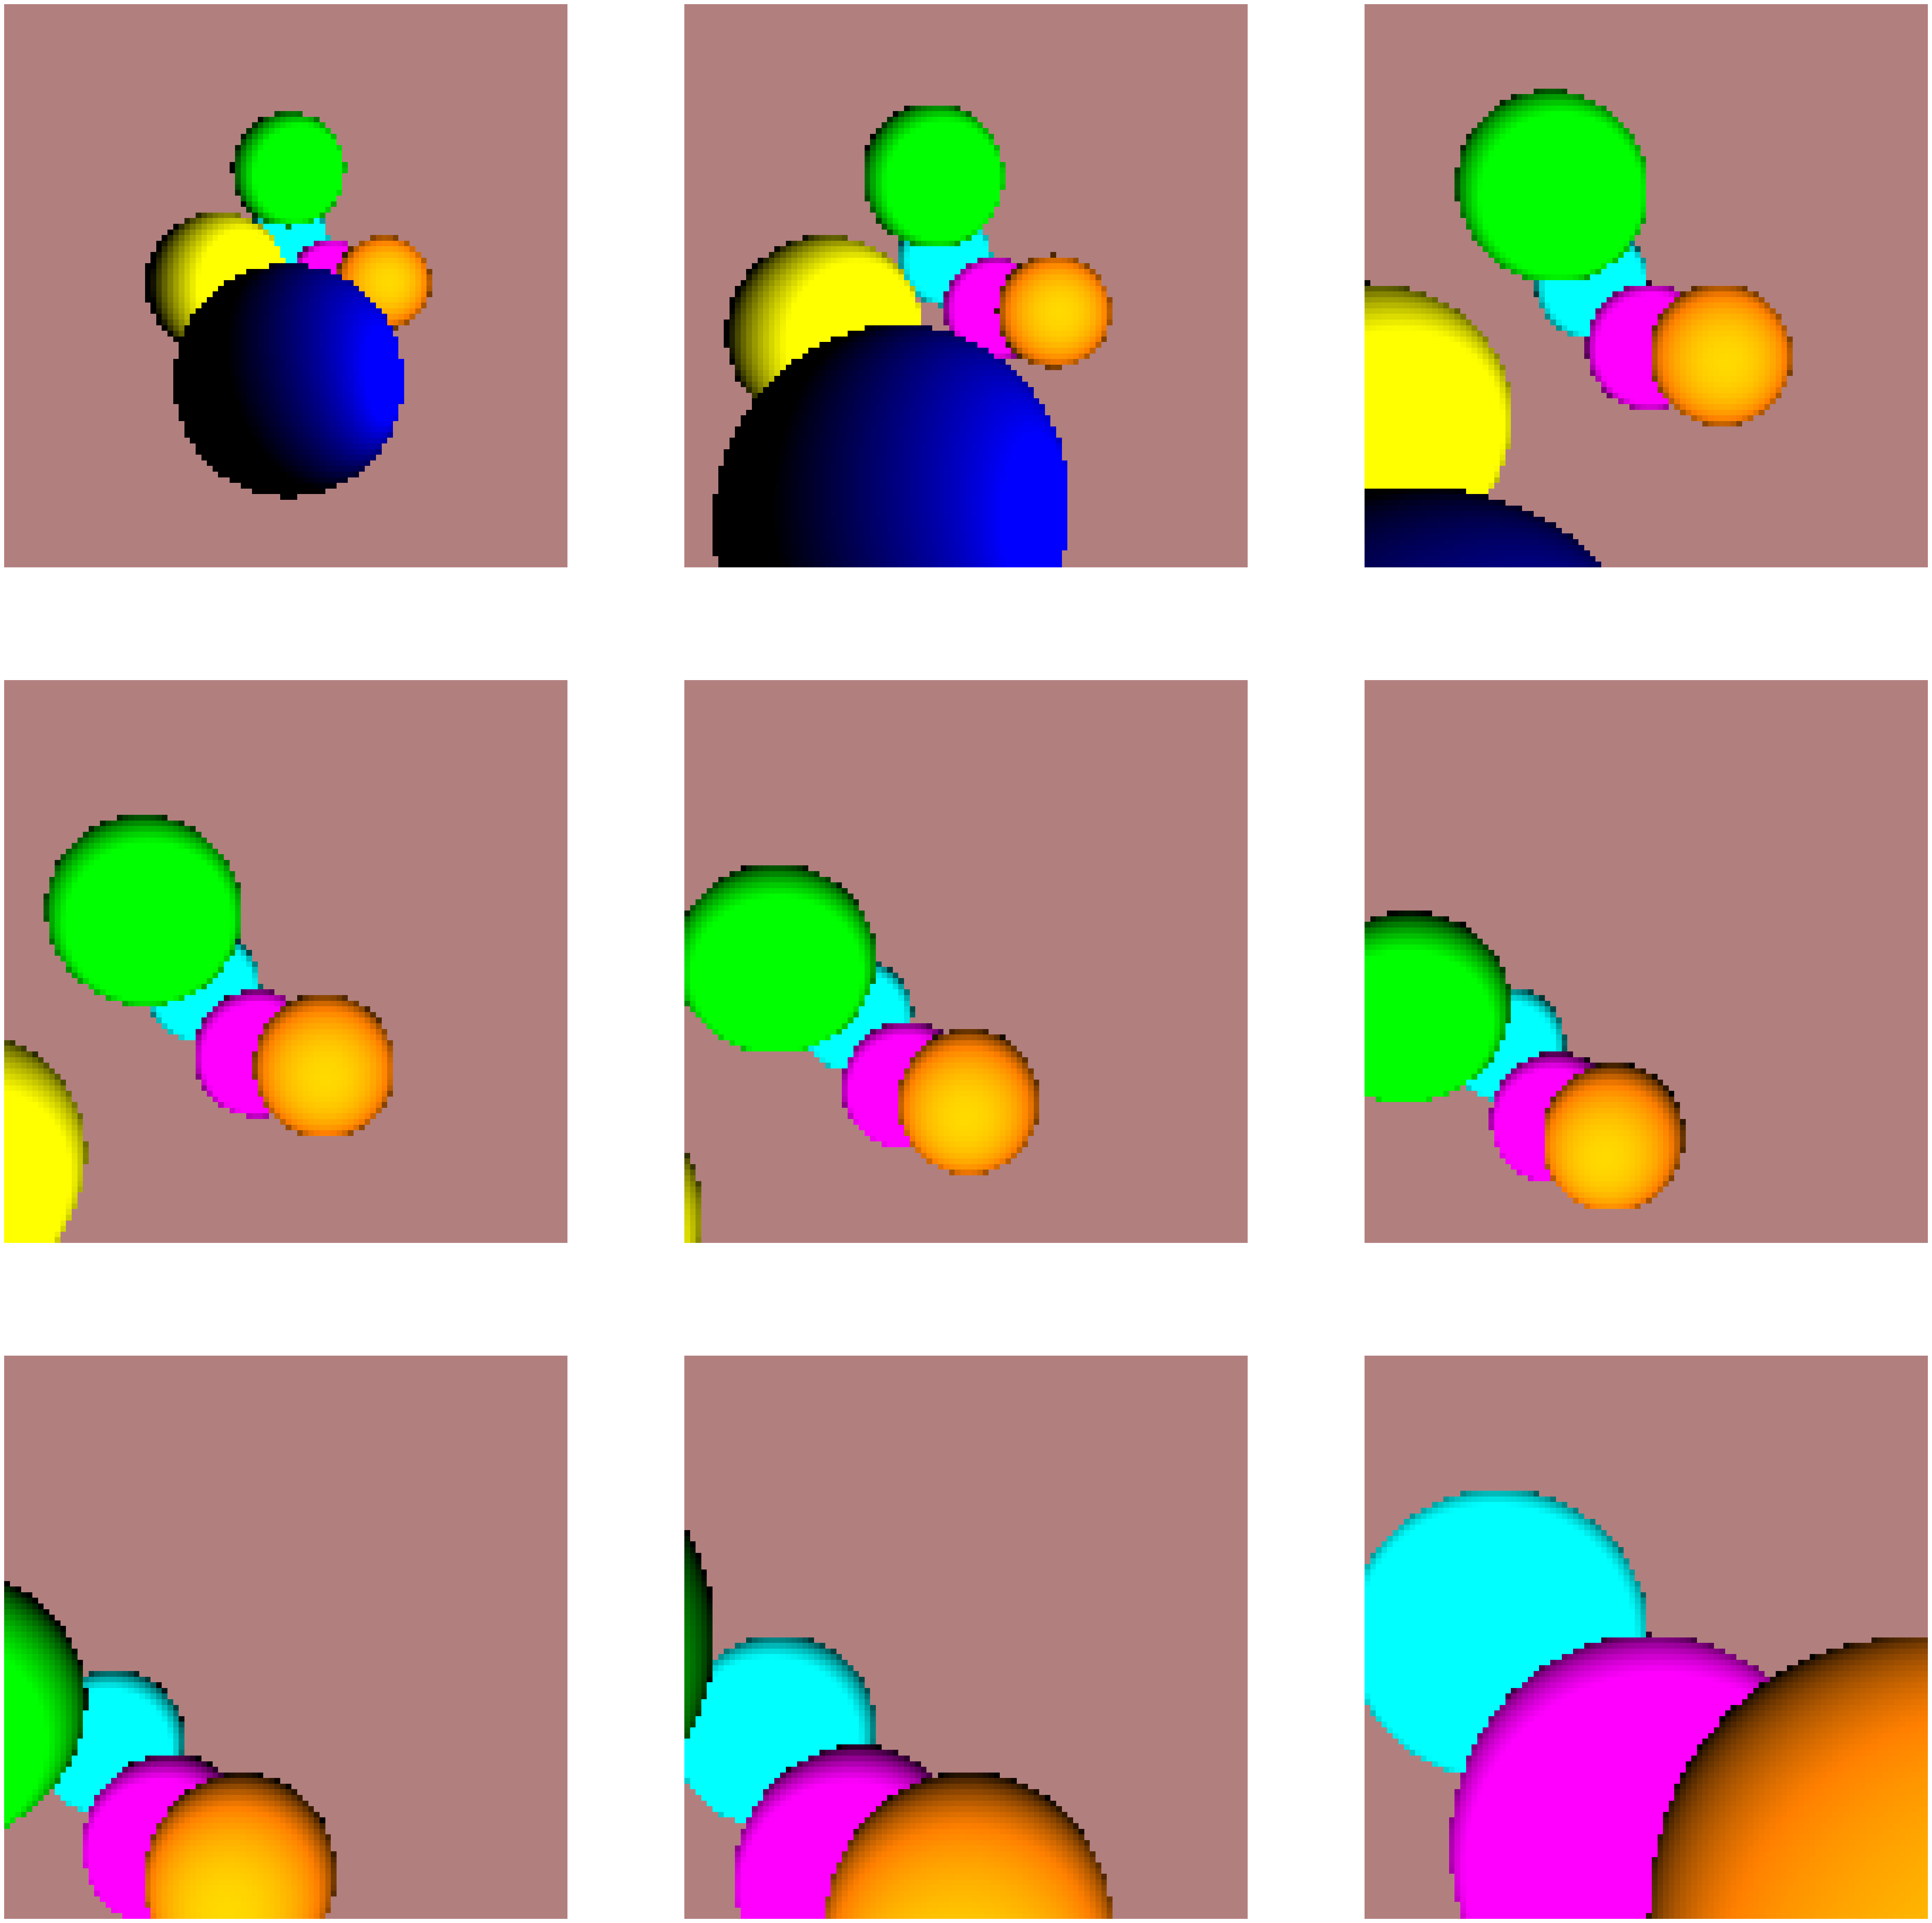

Write Python code to recreate this figure.
from typing import Optional

import numpy as np
import matplotlib.pyplot as plt
import math


class Vector:
    # A simple 3D vector class
    def __init__(self, x, y, z):
        self.x = x
        self.y = y
        self.z = z

    def __sub__(self, v):
        return Vector(self.x - v.x, self.y - v.y, self.z - v.z)

    def __mul__(self, v):
        return Vector(self.x * v, self.y * v, self.z * v)

    def __add__(self, v):
        if isinstance(v, Vector):
            return Vector(self.x + v.x, self.y + v.y, self.z + v.z)
        else:
            return Vector(self.x + v, self.y + v, self.z + v)

    def dot(self, v):
        return self.x * v.x + self.y * v.y + self.z * v.z

    def normalize(self):
        length = math.sqrt(self.x ** 2 + self.y ** 2 + self.z ** 2)
        return Vector(self.x / length, self.y / length, self.z / length)


class Ray:
    # A simple ray class
    def __init__(self, origin, direction):
        self.origin = origin
        self.direction = direction


class Shape3D:
    # A simple 3D shape interface
    def __init__(self):
        self.center = None
        self.radius = None
        self.color = None

    # Returns the distance from the ray origin to the intersection point
    def intersect(self, ray: Ray, scene) -> (Optional[float], Optional[Vector]):
        raise NotImplementedError()


class Light:
    def __init__(self, position: Vector, intensity: float):
        self.position = position
        self.intensity = intensity


class Scene:
    # A simple 3D scene class
    # Contains a list of 3D objects, a camera position, size, and a background color
    def __init__(self,
                 objects: [Shape3D],
                 lights: [Light],
                 camera: Vector = None,
                 w: int = 100, h: int = 100, d: int = -100,
                 ambient_light: int = 0.3,
                 background_color=None):
        self.objects = objects if objects is not None else []
        self.lights = lights if lights is not None else []
        self.camera = camera if camera is not None else Vector(0, 0, 0)
        self.w = w
        self.h = h
        self.d = d
        self.ambient_light = ambient_light
        self.background_color = background_color if background_color is not None else [ambient_light] * 3
        self.light_sources = []


class Sphere(Shape3D):
    # A simple 3D sphere class
    def __init__(self, center, radius, color):
        # A sphere is defined by its center, radius, and color
        super().__init__()
        self.center = center
        self.radius = radius
        self.color = color

    def intersect(self, ray: Ray, scene: Scene) -> (Optional[float], Optional[Vector]):
        # Find the intersection point of the ray and the sphere
        oc = ray.origin - self.center
        a = ray.direction.dot(ray.direction)
        b = 2.0 * oc.dot(ray.direction)
        c = oc.dot(oc) - self.radius * self.radius
        discriminant = b * b - 4 * a * c
        # If the discriminant is negative, there are no real roots
        if discriminant < 0:
            return None, None
        else:
            t = (-b - math.sqrt(discriminant)) / (2.0 * a)
            intersection_point = ray.origin + ray.direction * t
            normal = (intersection_point - self.center).normalize()
            color = [i * scene.ambient_light for i in self.color]
            for light in scene.lights:
                light_dir = (light.position - intersection_point).normalize()
                for i in range(len(color)):
                    color[i] += light.intensity * self.color[i] * normal.dot(light_dir)
            return t, color


def trace(ray, scene: Scene) -> Optional[Shape3D]:
    # Find the closest sphere that the ray intersects
    closest_dist = float('inf')
    closest_sphere = None
    closest_color = None
    for sphere in scene.objects:
        dist, color = sphere.intersect(ray, scene)
        if dist is not None:
            # Check if the intersection point is in front of the camera
            if 0 <= dist < closest_dist:
                closest_dist = dist
                closest_sphere = sphere
                closest_color = color
    return closest_color


def render(s: Scene):
    # Render the scene
    image = np.ones((s.h, s.w, 3))  # Initialize an empty image
    image *= s.background_color  # Set the background color
    for y in range(s.h):
        for x in range(s.w):
            direction = Vector(x - s.w / 2, y - s.h / 2, s.d)
            ray = Ray(s.camera, direction)
            color = trace(ray, s)
            if color is not None:
                image[y, x] = color
    return image


def test_render():
    # Test the render function
    # Create a scene with multiple spheres
    objects = [
        Sphere(Vector(0, -10, -60), 12, [0, 0, 1]),
        Sphere(Vector(-10, 0, -80), 10, [1, 1, 0]),
        Sphere(Vector(0, 20, -100), 10, [0, 1, 0]),
        Sphere(Vector(20, 0, -120), 10, [1, .5, 0]),
        Sphere(Vector(10, 0, -130), 10, [1, 0, 1]),
        Sphere(Vector(0, 10, -140), 10, [0, 1, 1]),
    ]
    lights = [
        Light(Vector(-30, -30, -0), 0.2),
        Light(Vector(30, 30, -50), 0.5),
        Light(Vector(15, -10, -50), 0.8),
    ]
    background_color = [.7, .5, .5]
    scene = Scene(
        objects=objects,
        lights=lights,
        background_color=background_color
    )
    # Render the scene from multiple camera positions
    positions = [
        [0, 0, 0],
        [5, 5, -20],
        [10, 10, -40],
        [15, 15, -40],
        [20, 20, -40],
        [25, 25, -40],
        [25, 25, -60],
        [20, 20, -80],
        [10, 10, -100],
    ]
    images = []
    for i, position in enumerate(positions):
        scene.camera = Vector(*position)
        images.append(render(scene))
    # Create a subplot for each camera position
    fig = plt.figure(figsize=(60, 60))
    for i, image in enumerate(images):
        fig.add_subplot(3, math.ceil(len(positions) / 3), i + 1)
        plt.imshow(image, origin='lower')  # Display the image
        plt.axis('off')
    plt.show()


if __name__ == '__main__':
    test_render()
